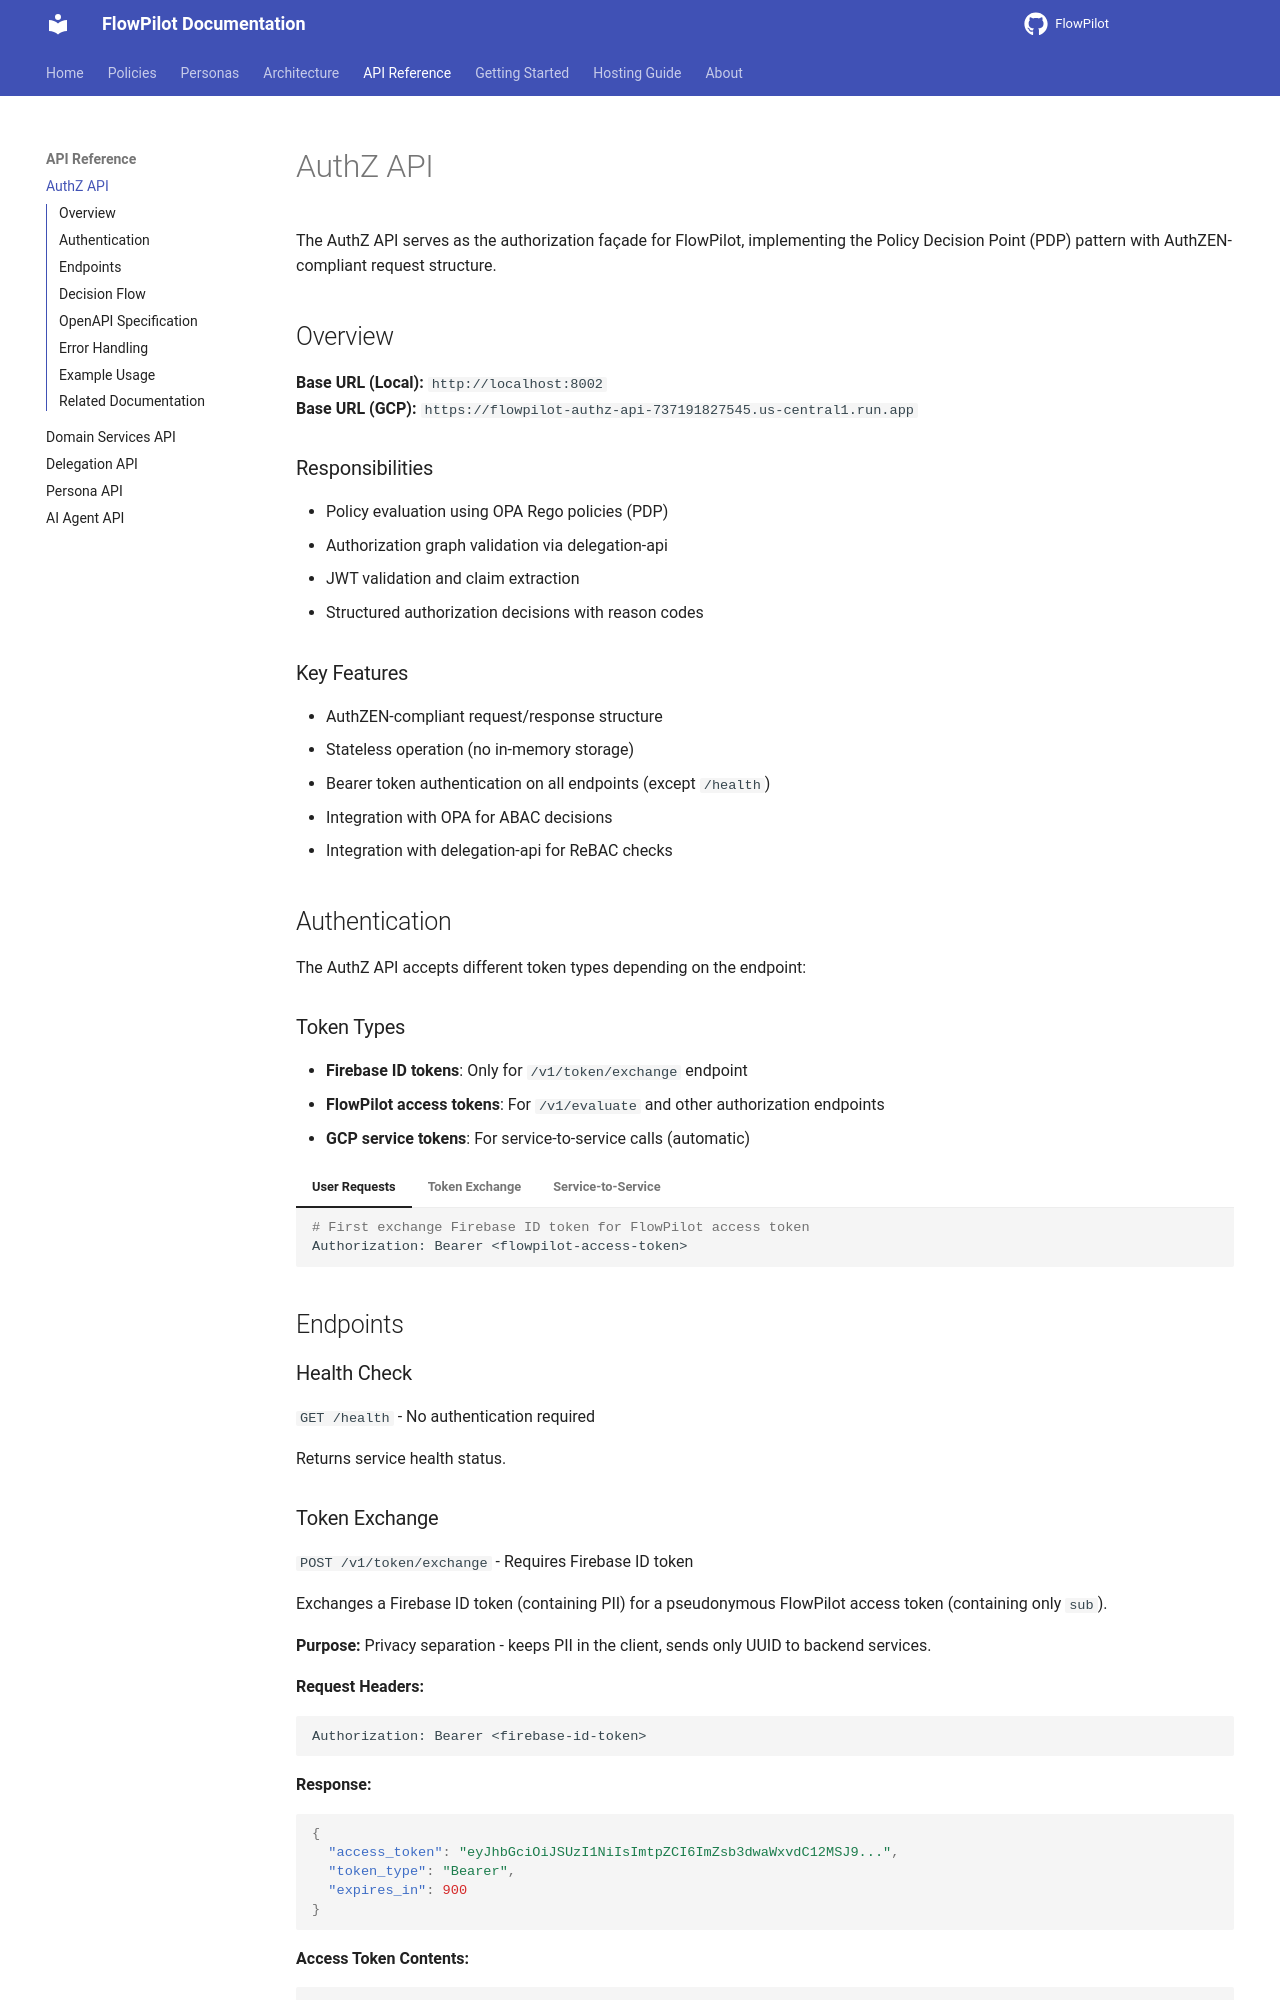

repository: schuppnura/FlowPilot · page: api/authz/index.html · generator: mkdocs

# AuthZ API

The AuthZ API serves as the authorization façade for FlowPilot, implementing the Policy Decision Point (PDP) pattern with AuthZEN-compliant request structure.

## Overview

**Base URL (Local):** `http://localhost:8002`  
**Base URL (GCP):** `https://flowpilot-authz-api-737191827545.us-central1.run.app`

### Responsibilities

- Policy evaluation using OPA Rego policies (PDP)
- Authorization graph validation via delegation-api
- JWT validation and claim extraction
- Structured authorization decisions with reason codes

### Key Features

- AuthZEN-compliant request/response structure
- Stateless operation (no in-memory storage)
- Bearer token authentication on all endpoints (except `/health`)
- Integration with OPA for ABAC decisions
- Integration with delegation-api for ReBAC checks

## Authentication

The AuthZ API accepts different token types depending on the endpoint:

### Token Types

- **Firebase ID tokens**: Only for `/v1/token/exchange` endpoint
- **FlowPilot access tokens**: For `/v1/evaluate` and other authorization endpoints
- **GCP service tokens**: For service-to-service calls (automatic)

=== "User Requests"

    ```bash
    # First exchange Firebase ID token for FlowPilot access token
    Authorization: Bearer <flowpilot-access-token>
    ```

=== "Token Exchange"

    ```bash
    # Only /v1/token/exchange accepts Firebase ID tokens
    Authorization: Bearer <firebase-id-token>
    ```

=== "Service-to-Service"

    ```bash
    # Services use GCP identity tokens (automatic)
    Authorization: Bearer <gcp-identity-token>
    ```

## Endpoints

### Health Check

`GET /health` - No authentication required

Returns service health status.

### Token Exchange

`POST /v1/token/exchange` - Requires Firebase ID token

Exchanges a Firebase ID token (containing PII) for a pseudonymous FlowPilot access token (containing only `sub`).

**Purpose:** Privacy separation - keeps PII in the client, sends only UUID to backend services.

**Request Headers:**
```bash
Authorization: Bearer <firebase-id-token>
```

**Response:**
```json
{
  "access_token": "eyJhbGciOiJSUzI1NiIsImtpZCI6ImZsb3dwaWxvdC12MSJ9...",
  "token_type": "Bearer",
  "expires_in": 900
}
```

**Access Token Contents:**
```json
{
  "sub": "user-uuid",
  "iss": "https://flowpilot-authz-api",
  "aud": "flowpilot",
  "exp": 1768401064,
  "iat": 1768400164,
  "token_type": "access"
}
```

**Key Properties:**
- Access tokens contain **only** the user's UUID (`sub`), no PII
- Short-lived (15 minutes by default)
- Signed with FlowPilot's private RSA key
- Use this token for all subsequent API calls to FlowPilot services
